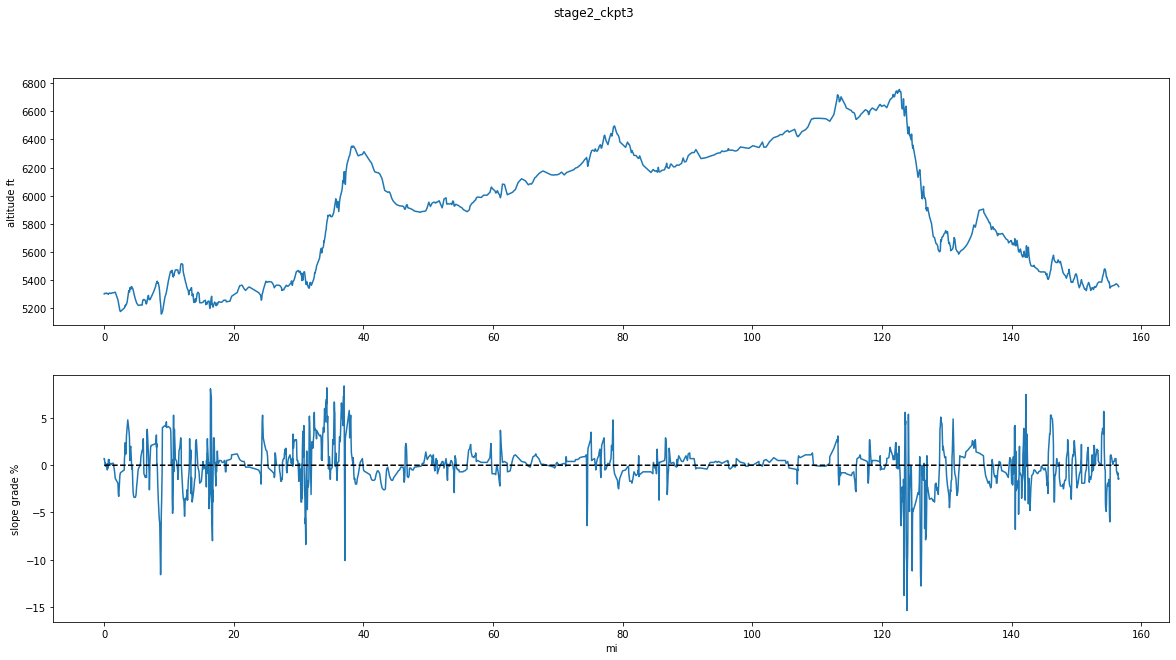

Values plotted in this chart, from the file beside it:
type, latitude, longitude, altitude (ft), course, slope (%), distance (mi), distance_interval (ft), color, opacity, width, scale, sym, name, desc
T, 42.87, -106.3, 5300, , , 0.000, , #0288d1, 1.00, 1.2, , , E. Casper to Lander, 
T, 42.87, -106.3, 5301, , 0.7, 0.023, 123.3, , , , , , , 
T, 42.87, -106.3, 5302, , 0.7, 0.049, 132.8, , , , , , , 
T, 42.87, -106.3, 5304, , 0.3, 0.116, 356.4, , , , , , , 
T, 42.87, -106.3, 5305, , 0.3, 0.125, 46.89, , , , , , , 
T, 42.87, -106.3, 5304, 318.6, 0.2, 0.188, 335.1, , , , , , , 
T, 42.87, -106.3, 5304, 323.2, 0.1, 0.228, 210.2, , , , , , , 
T, 42.87, -106.3, 5305, 331.8, -0.1, 0.230, 11.02, , , , , , , 
T, 42.87, -106.3, 5305, 2.6, 0.2, 0.235, 23.48, , , , , , , 
T, 42.87, -106.3, 5304, 338.1, -0.1, 0.289, 287.2, , , , , , , 
T, 42.87, -106.3, 5305, 285.3, 0.0, 0.332, 226.8, , , , , , , 
T, 42.87, -106.3, 5304, 258.2, -0.0, 0.368, 189.3, , , , , , , 
T, 42.87, -106.3, 5305, 255.7, 0.0, 0.390, 119.3, , , , , , , 
T, 42.87, -106.3, 5304, 252.0, -0.2, 0.421, 162.6, , , , , , , 
T, 42.87, -106.3, 5304, 248.2, -0.0, 0.464, 226.9, , , , , , , 
T, 42.87, -106.3, 5303, 245.4, -0.2, 0.485, 107.1, , , , , , , 
T, 42.87, -106.3, 5304, 243.5, -0.4, 0.496, 58.59, , , , , , , 
T, 42.87, -106.3, 5304, 242.9, -0.5, 0.498, 13.73, , , , , , , 
T, 42.87, -106.3, 5301, 242.0, -0.2, 0.556, 305.9, , , , , , , 
T, 42.87, -106.3, 5300, 240.4, -0.3, 0.598, 220.6, , , , , , , 
T, 42.87, -106.3, 5302, 240.1, -0.3, 0.619, 111.2, , , , , , , 
T, 42.87, -106.3, 5301, 240.2, 0.2, 0.640, 108.3, , , , , , , 
T, 42.87, -106.3, 5301, 240.5, 0.2, 0.651, 60.68, , , , , , , 
T, 42.87, -106.3, 5302, 241.9, 0.1, 0.671, 103.1, , , , , , , 
T, 42.87, -106.3, 5301, 244.1, 0.6, 0.690, 104.5, , , , , , , 
T, 42.87, -106.3, 5302, 245.9, 0.5, 0.705, 75.11, , , , , , , 
T, 42.87, -106.3, 5304, 247.9, 0.1, 0.722, 93.37, , , , , , , 
T, 42.87, -106.3, 5303, 249.1, 0.6, 0.740, 93.95, , , , , , , 
T, 42.87, -106.3, 5303, 250.9, 0.2, 0.752, 60.85, , , , , , , 
T, 42.87, -106.3, 5306, 256.6, 0.1, 0.831, 416.6, , , , , , , 
T, 42.87, -106.4, 5305, 258.9, 0.0, 0.938, 569.1, , , , , , , 
T, 42.87, -106.4, 5305, 259.7, 0.2, 1.033, 501.2, , , , , , , 
T, 42.87, -106.4, 5304, 260.1, 0.1, 1.072, 204.3, , , , , , , 
T, 42.87, -106.4, 5308, 260.0, 0.2, 1.256, 970.7, , , , , , , 
T, 42.86, -106.4, 5309, 260.0, 0.2, 1.443, 988.8, , , , , , , 
T, 42.86, -106.4, 5311, 259.9, -0.8, 1.652, 1102, , , , , , , 
T, 42.86, -106.4, 5313, 259.9, -1.4, 1.730, 414.5, , , , , , , 
T, 42.86, -106.4, 5258, 259.8, -1.9, 2.145, 2189, , , , , , , 
T, 42.86, -106.4, 5240, 260.1, -3.1, 2.213, 362.1, , , , , , , 
T, 42.86, -106.4, 5227, 260.5, -3.3, 2.270, 299.9, , , , , , , 
T, 42.86, -106.4, 5183, 262.6, -1.1, 2.444, 917.8, , , , , , , 
T, 42.86, -106.4, 5175, 263.6, -0.8, 2.525, 425.5, , , , , , , 
T, 42.86, -106.4, 5199, 268.8, -0.5, 3.120, 3141, , , , , , , 
T, 42.86, -106.4, 5201, 269.1, 0.8, 3.152, 173.2, , , , , , , 
T, 42.86, -106.4, 5204, 269.1, 1.0, 3.195, 222.7, , , , , , , 
T, 42.86, -106.4, 5216, 268.3, 1.8, 3.238, 227.3, , , , , , , 
T, 42.86, -106.4, 5215, 267.5, 2.0, 3.274, 194.2, , , , , , , 
T, 42.86, -106.4, 5214, 260.0, 2.4, 3.277, 13.98, , , , , , , 
T, 42.86, -106.4, 5217, 258.4, 1.2, 3.299, 114.6, , , , , , , 
T, 42.86, -106.4, 5222, 254.8, 1.7, 3.339, 211.3, , , , , , , 
T, 42.86, -106.4, 5224, 251.5, 1.3, 3.362, 121.1, , , , , , , 
T, 42.86, -106.4, 5225, 247.1, 1.2, 3.382, 109.1, , , , , , , 
T, 42.86, -106.4, 5224, 240.7, 1.9, 3.418, 187.1, , , , , , , 
T, 42.86, -106.4, 5227, 230.7, 3.1, 3.460, 220.5, , , , , , , 
T, 42.86, -106.4, 5245, 221.0, 4.1, 3.573, 600.9, , , , , , , 
T, 42.86, -106.4, 5273, 218.4, 4.8, 3.659, 450.3, , , , , , , 
T, 42.86, -106.4, 5304, 216.9, 4.2, 3.752, 492.7, , , , , , , 
T, 42.86, -106.4, 5324, 216.5, 3.7, 3.818, 348.2, , , , , , , 
T, 42.86, -106.4, 5319, 218.9, 3.5, 3.869, 272.5, , , , , , , 
T, 42.86, -106.4, 5314, 221.7, 2.8, 3.928, 306.5, , , , , , , 
... 1,445 more rows
